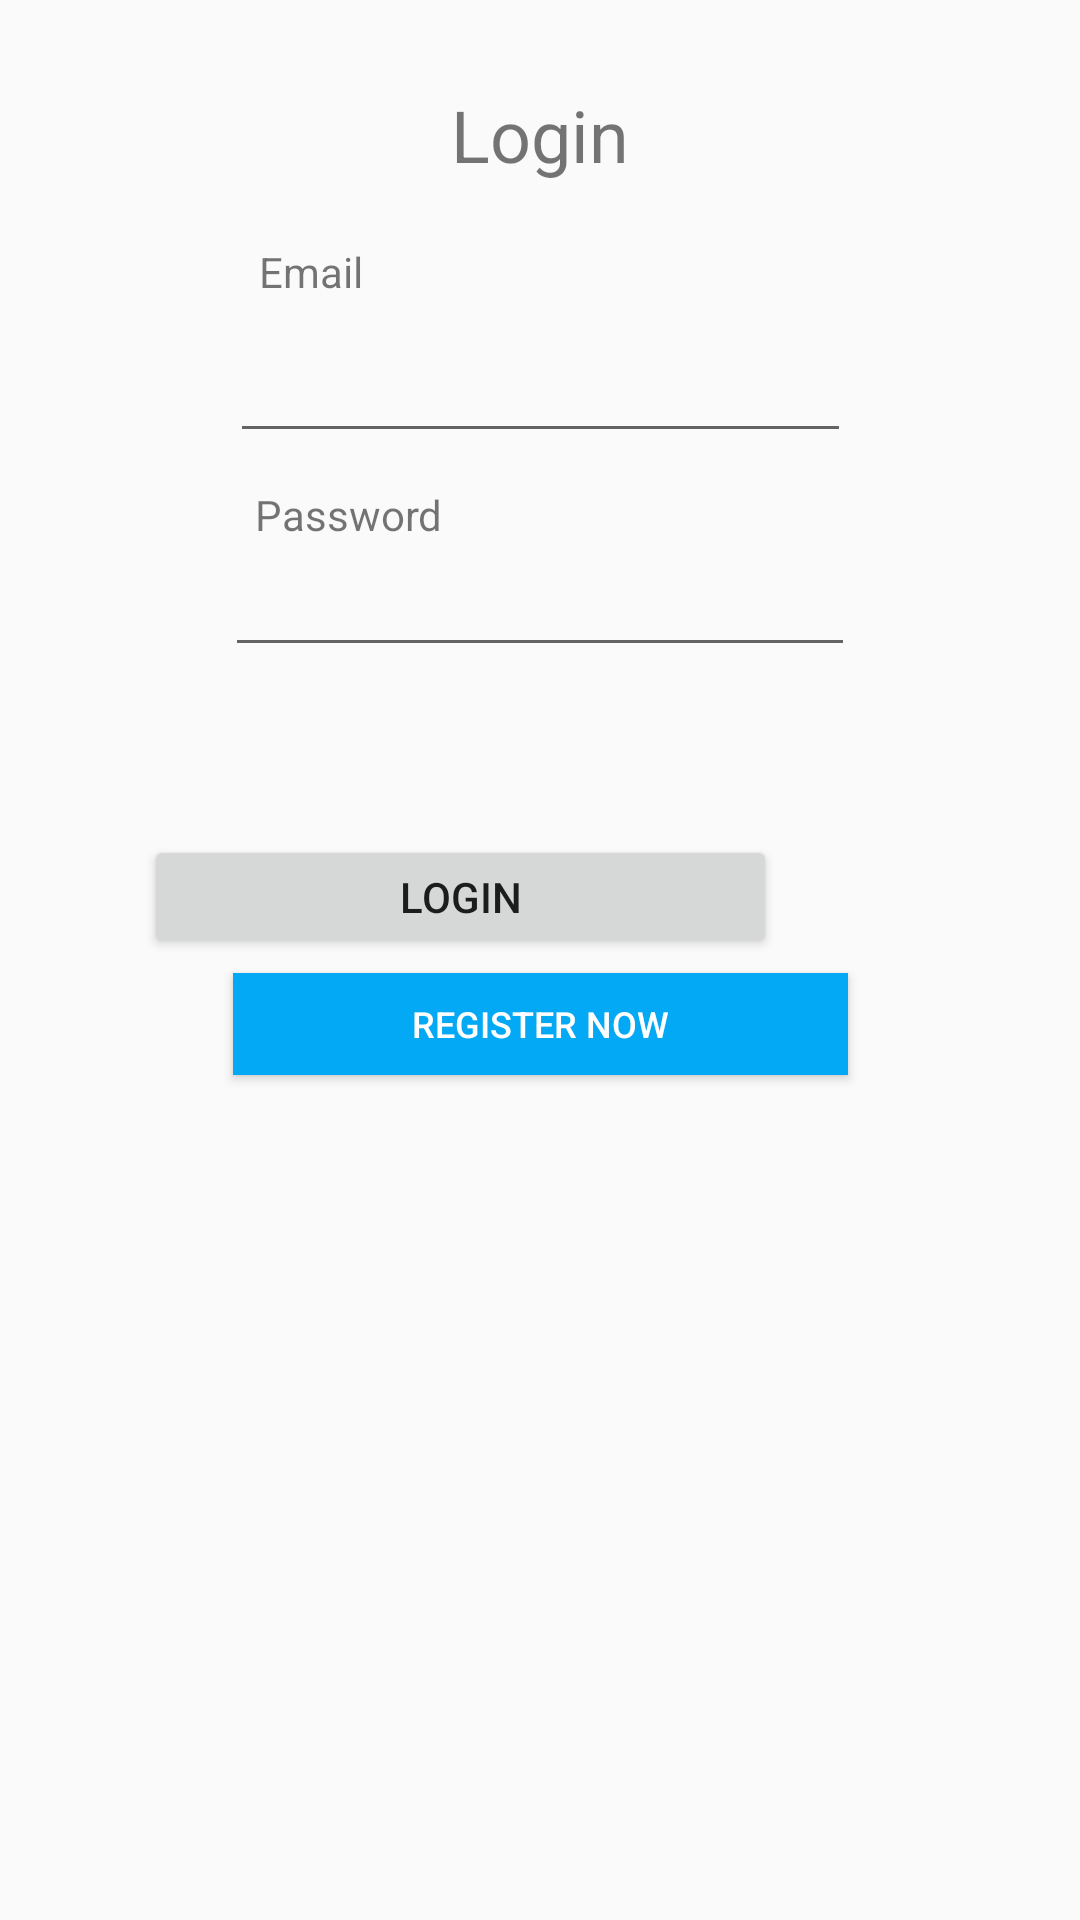

Android layout source for this screen:
<!-- AndroidManifest.xml: application theme AppTheme -->
<!-- res/layout/login.xml -->
<?xml version="1.0" encoding="utf-8"?>
<androidx.constraintlayout.widget.ConstraintLayout xmlns:android="http://schemas.android.com/apk/res/android"
    xmlns:app="http://schemas.android.com/apk/res-auto"
    xmlns:tools="http://schemas.android.com/tools"
    android:layout_width="match_parent"
    android:layout_height="match_parent"
    tools:context=".LoginActivity">

    <EditText
        android:id="@+id/email"
        android:layout_width="207dp"
        android:layout_height="51dp"
        android:layout_marginStart="101dp"
        android:layout_marginLeft="101dp"
        android:layout_marginTop="30dp"
        android:layout_marginEnd="101dp"
        android:layout_marginRight="101dp"
        android:ems="10"
        android:inputType="textEmailAddress"
        app:layout_constraintEnd_toEndOf="parent"
        app:layout_constraintStart_toStartOf="parent"
        app:layout_constraintTop_toBottomOf="@+id/textView5" />

    <TextView
        android:id="@+id/textView3"
        android:layout_width="wrap_content"
        android:layout_height="wrap_content"
        android:text="Email"
        app:layout_constraintBottom_toTopOf="@+id/email"
        app:layout_constraintHorizontal_bias="0.265"
        app:layout_constraintLeft_toLeftOf="parent"
        app:layout_constraintRight_toRightOf="parent" />

    <TextView
        android:id="@+id/textView4"
        android:layout_width="wrap_content"
        android:layout_height="wrap_content"
        android:text="Password"
        app:layout_constraintBottom_toTopOf="@+id/password"
        app:layout_constraintHorizontal_bias="0.286"
        app:layout_constraintLeft_toLeftOf="parent"
        app:layout_constraintRight_toRightOf="parent" />

    <EditText
        android:id="@+id/password"
        android:layout_width="210dp"
        android:layout_height="wrap_content"
        android:layout_marginStart="101dp"
        android:layout_marginLeft="101dp"
        android:layout_marginTop="30dp"
        android:layout_marginEnd="101dp"
        android:layout_marginRight="101dp"
        android:ems="10"
        android:inputType="textPassword"
        app:layout_constraintEnd_toEndOf="parent"
        app:layout_constraintStart_toStartOf="parent"
        app:layout_constraintTop_toBottomOf="@+id/email" />

    <TextView
        android:id="@+id/textView5"
        android:layout_width="0dp"
        android:layout_height="wrap_content"
        android:layout_marginTop="20dp"
        android:width="250sp"
        android:height="50sp"
        android:gravity="center"
        android:text="Login"
        android:textSize="24sp"
        app:layout_constraintEnd_toEndOf="parent"
        app:layout_constraintHorizontal_bias="0.496"
        app:layout_constraintStart_toStartOf="parent"
        app:layout_constraintTop_toTopOf="parent" />

    <Button
        android:id="@+id/loginButton"
        android:layout_width="211dp"
        android:layout_height="41dp"
        android:layout_marginStart="101dp"
        android:layout_marginLeft="101dp"
        android:layout_marginTop="56dp"
        android:layout_marginEnd="101dp"
        android:layout_marginRight="101dp"
        android:text="Login"
        app:layout_constraintEnd_toEndOf="parent"
        app:layout_constraintHorizontal_bias="1.0"
        app:layout_constraintStart_toStartOf="parent"
        app:layout_constraintTop_toBottomOf="@+id/password" />

    <TextView
        android:id="@+id/statusLabelPost"
        android:layout_width="207dp"
        android:layout_height="42dp"
        android:layout_marginStart="102dp"
        android:layout_marginLeft="102dp"
        android:layout_marginTop="11dp"
        android:layout_marginEnd="103dp"
        android:layout_marginRight="103dp"
        android:layout_marginBottom="10dp"
        android:textColor="#971C1C"
        app:layout_constraintBottom_toTopOf="@+id/loginButton"
        app:layout_constraintEnd_toEndOf="parent"
        app:layout_constraintStart_toStartOf="parent"
        app:layout_constraintTop_toBottomOf="@+id/password"
        app:layout_constraintVertical_bias="1.0" />

    <Button
        android:id="@+id/moveToRegisterButton"
        android:layout_width="205dp"
        android:layout_height="34dp"
        android:layout_marginStart="101dp"
        android:layout_marginLeft="101dp"
        android:layout_marginTop="5dp"
        android:layout_marginEnd="101dp"
        android:layout_marginRight="101dp"
        android:background="#03A9F4"
        android:foregroundGravity="center"
        android:padding="0dp"
        android:text="Register Now"
        android:textColor="#FFFFFF"
        android:textSize="12sp"
        app:layout_constraintEnd_toEndOf="parent"
        app:layout_constraintStart_toStartOf="parent"
        app:layout_constraintTop_toBottomOf="@+id/loginButton" />

</androidx.constraintlayout.widget.ConstraintLayout>
<!-- resources referenced by this layout -->
<resources>
  <style name="AppTheme" parent="Theme.AppCompat.Light.DarkActionBar">
          
          <item name="colorPrimary">@color/colorPrimary</item>
          <item name="colorPrimaryDark">@color/colorPrimaryDark</item>
      </style>
  <color name="colorPrimary">#03A9F4</color>
  <color name="colorPrimaryDark">#FF0098DD</color>
</resources>
